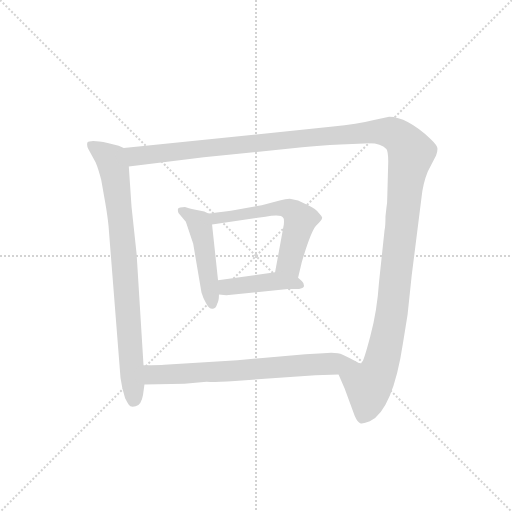
t = 0.00 s
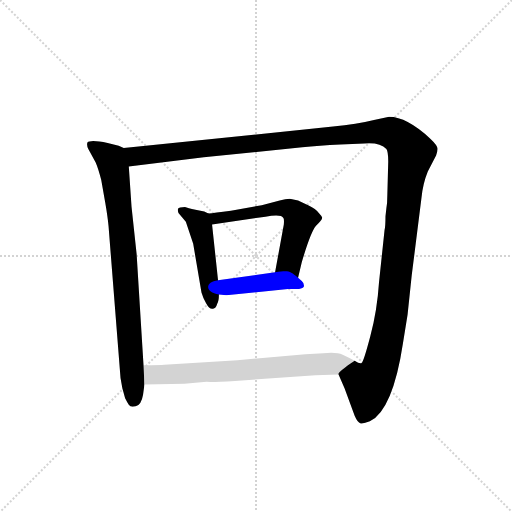
t = 4.36 s
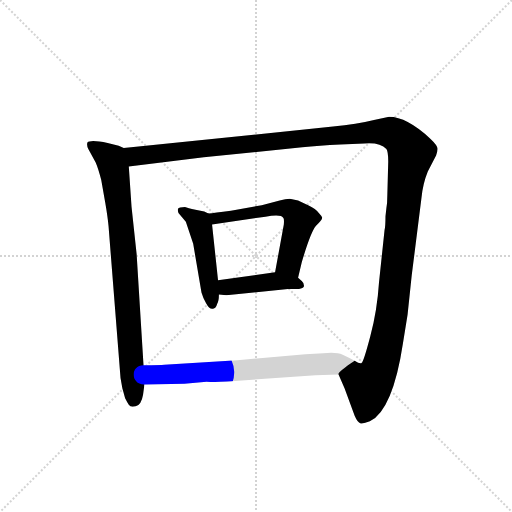
t = 4.58 s
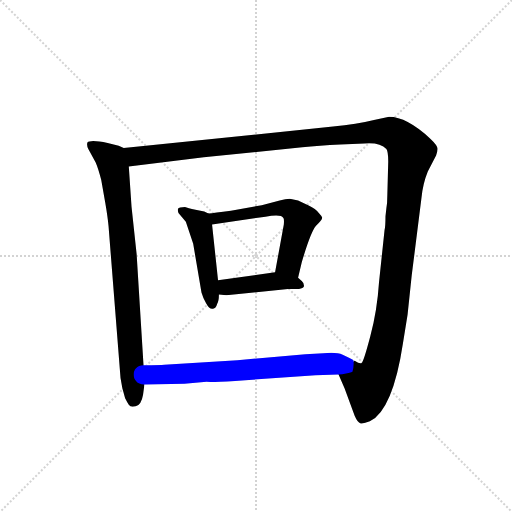
t = 4.79 s
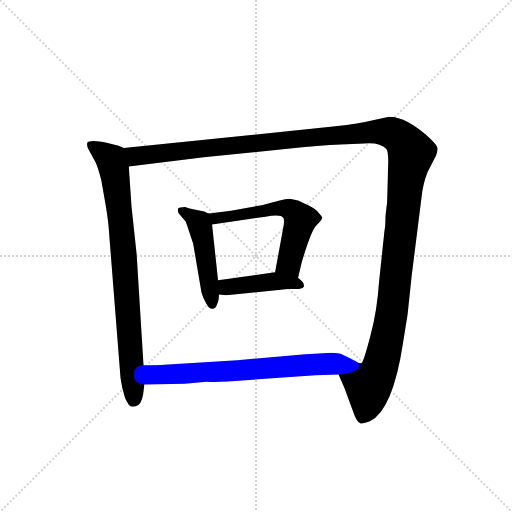
t = 5.00 s
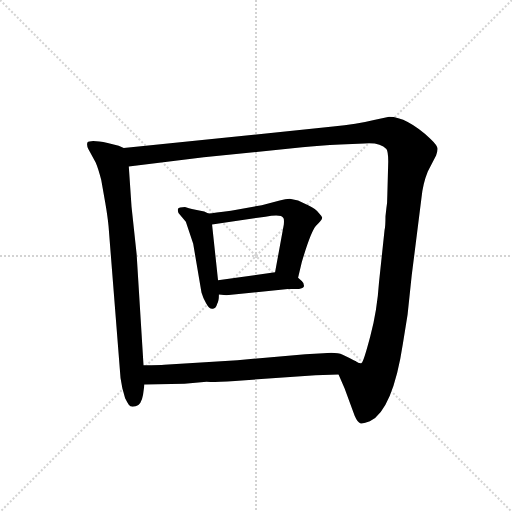
t = 5.83 s

The animated SVG that drew these frames (rendered in a browser with its animation timeline set to each time). Animation: 6 CSS @keyframes rules; one cycle of 5.83 s.

<svg version="1.1" viewBox="0 0 1024 1024" xmlns="http://www.w3.org/2000/svg">
  <g stroke="lightgray" stroke-dasharray="1,1" stroke-width="1" transform="scale(4, 4)">
    <line x1="0" y1="0" x2="256" y2="256"></line>
    <line x1="256" y1="0" x2="0" y2="256"></line>
    <line x1="128" y1="0" x2="128" y2="256"></line>
    <line x1="0" y1="128" x2="256" y2="128"></line>
  </g>
  <g transform="scale(0.92, -0.92) translate(60, -850)">
    <style type="text/css">
      
        @keyframes keyframes0 {
          from {
            stroke: blue;
            stroke-dashoffset: 835;
            stroke-width: 128;
          }
          73% {
            animation-timing-function: step-end;
            stroke: blue;
            stroke-dashoffset: 0;
            stroke-width: 128;
          }
          to {
            stroke: black;
            stroke-width: 1024;
          }
        }
        #make-me-a-hanzi-animation-0 {
          animation: keyframes0 0.9295247395833334s both;
          animation-delay: 0s;
          animation-timing-function: linear;
        }
      
        @keyframes keyframes1 {
          from {
            stroke: blue;
            stroke-dashoffset: 1490;
            stroke-width: 128;
          }
          83% {
            animation-timing-function: step-end;
            stroke: blue;
            stroke-dashoffset: 0;
            stroke-width: 128;
          }
          to {
            stroke: black;
            stroke-width: 1024;
          }
        }
        #make-me-a-hanzi-animation-1 {
          animation: keyframes1 1.4625651041666667s both;
          animation-delay: 0.9295247395833334s;
          animation-timing-function: linear;
        }
      
        @keyframes keyframes2 {
          from {
            stroke: blue;
            stroke-dashoffset: 480;
            stroke-width: 128;
          }
          61% {
            animation-timing-function: step-end;
            stroke: blue;
            stroke-dashoffset: 0;
            stroke-width: 128;
          }
          to {
            stroke: black;
            stroke-width: 1024;
          }
        }
        #make-me-a-hanzi-animation-2 {
          animation: keyframes2 0.640625s both;
          animation-delay: 2.39208984375s;
          animation-timing-function: linear;
        }
      
        @keyframes keyframes3 {
          from {
            stroke: blue;
            stroke-dashoffset: 591;
            stroke-width: 128;
          }
          66% {
            animation-timing-function: step-end;
            stroke: blue;
            stroke-dashoffset: 0;
            stroke-width: 128;
          }
          to {
            stroke: black;
            stroke-width: 1024;
          }
        }
        #make-me-a-hanzi-animation-3 {
          animation: keyframes3 0.73095703125s both;
          animation-delay: 3.03271484375s;
          animation-timing-function: linear;
        }
      
        @keyframes keyframes4 {
          from {
            stroke: blue;
            stroke-dashoffset: 431;
            stroke-width: 128;
          }
          58% {
            animation-timing-function: step-end;
            stroke: blue;
            stroke-dashoffset: 0;
            stroke-width: 128;
          }
          to {
            stroke: black;
            stroke-width: 1024;
          }
        }
        #make-me-a-hanzi-animation-4 {
          animation: keyframes4 0.6007486979166666s both;
          animation-delay: 3.763671875s;
          animation-timing-function: linear;
        }
      
        @keyframes keyframes5 {
          from {
            stroke: blue;
            stroke-dashoffset: 705;
            stroke-width: 128;
          }
          70% {
            animation-timing-function: step-end;
            stroke: blue;
            stroke-dashoffset: 0;
            stroke-width: 128;
          }
          to {
            stroke: black;
            stroke-width: 1024;
          }
        }
        #make-me-a-hanzi-animation-5 {
          animation: keyframes5 0.82373046875s both;
          animation-delay: 4.364420572916667s;
          animation-timing-function: linear;
        }
      
    </style>
    
      <path d="M 209 528 L 198 533 L 174 539 Q 136 547 130 540 Q 128 534 132 526 L 148 497 Q 154 483 160 459 L 169 408 Q 174 379 176 358 L 202 28 L 206 6 L 212 -16 Q 216 -24 220 -30 Q 224 -36 235 -33 Q 247 -31 251 -8 L 254 14 L 252 56 L 237 298 L 226 400 L 220 488 C 218 518 217 525 209 528 Z" fill="lightgray"></path>
    
      <path d="M 676 36 L 689 6 L 711 -54 Q 717 -68 723 -70 Q 729 -72 744 -66 Q 794 -41 816 104 L 826 166 L 835 251 L 856 418 Q 859 450 870 477 L 888 512 Q 891 519 891 526 Q 892 533 876 548 Q 824 596 786 596 L 753 589 Q 716 580 664 575 L 209 528 C 179 525 190 484 220 488 L 383 508 L 597 530 Q 633 534 680 536 L 732 538 Q 766 541 780 526 Q 784 520 784 499 L 782 425 Q 782 408 780 398 L 778 380 Q 778 358 776 350 L 764 237 Q 760 175 745 119 Q 730 62 726 61 Q 722 59 711 66 C 686 49 674 40 676 36 Z" fill="lightgray"></path>
    
      <path d="M 393 386 L 384 390 L 365 394 Q 348 398 342 400 Q 329 400 327 396 Q 326 392 328 387 L 344 368 L 360 320 L 378 214 Q 381 203 388 191 Q 395 178 402 179 Q 409 178 412 189 Q 416 196 416 210 L 414 241 L 401 362 C 399 383 399 383 393 386 Z" fill="lightgray"></path>
    
      <path d="M 588 246 L 596 280 Q 616 347 627 359 Q 639 371 640 375 Q 642 378 634 386 Q 626 396 611 403 L 588 414 L 570 418 Q 561 418 548 414 L 509 404 L 442 392 Q 405 387 393 386 C 363 383 371 358 401 362 L 517 379 Q 552 385 556 376 Q 558 374 557 362 L 538 258 C 533 228 581 217 588 246 Z" fill="lightgray"></path>
    
      <path d="M 416 210 L 432 208 L 566 222 L 590 222 Q 599 222 601 228 Q 601 235 596 239 L 588 246 C 569 262 568 262 538 258 L 414 241 C 384 237 386 214 416 210 Z" fill="lightgray"></path>
    
      <path d="M 254 14 L 341 16 L 389 20 Q 402 19 451 22 L 626 34 L 676 36 C 706 37 738 52 711 66 Q 700 72 685 79 Q 671 85 643 82 L 604 80 L 456 67 L 297 57 Q 290 56 252 56 C 222 56 224 13 254 14 Z" fill="lightgray"></path>
    
    
      <clipPath id="make-me-a-hanzi-clip-0">
        <path d="M 209 528 L 198 533 L 174 539 Q 136 547 130 540 Q 128 534 132 526 L 148 497 Q 154 483 160 459 L 169 408 Q 174 379 176 358 L 202 28 L 206 6 L 212 -16 Q 216 -24 220 -30 Q 224 -36 235 -33 Q 247 -31 251 -8 L 254 14 L 252 56 L 237 298 L 226 400 L 220 488 C 218 518 217 525 209 528 Z"></path>
      </clipPath>
      <path clip-path="url(#make-me-a-hanzi-clip-0)" d="M 137 534 L 181 503 L 191 464 L 209 302 L 230 -19" fill="none" id="make-me-a-hanzi-animation-0" stroke-dasharray="707 1414" stroke-linecap="round"></path>
    
      <clipPath id="make-me-a-hanzi-clip-1">
        <path d="M 676 36 L 689 6 L 711 -54 Q 717 -68 723 -70 Q 729 -72 744 -66 Q 794 -41 816 104 L 826 166 L 835 251 L 856 418 Q 859 450 870 477 L 888 512 Q 891 519 891 526 Q 892 533 876 548 Q 824 596 786 596 L 753 589 Q 716 580 664 575 L 209 528 C 179 525 190 484 220 488 L 383 508 L 597 530 Q 633 534 680 536 L 732 538 Q 766 541 780 526 Q 784 520 784 499 L 782 425 Q 782 408 780 398 L 778 380 Q 778 358 776 350 L 764 237 Q 760 175 745 119 Q 730 62 726 61 Q 722 59 711 66 C 686 49 674 40 676 36 Z"></path>
      </clipPath>
      <path clip-path="url(#make-me-a-hanzi-clip-1)" d="M 217 523 L 240 510 L 752 564 L 789 562 L 818 542 L 834 518 L 821 446 L 788 148 L 768 57 L 741 12 L 738 -28 L 727 -59" fill="none" id="make-me-a-hanzi-animation-1" stroke-dasharray="1362 2724" stroke-linecap="round"></path>
    
      <clipPath id="make-me-a-hanzi-clip-2">
        <path d="M 393 386 L 384 390 L 365 394 Q 348 398 342 400 Q 329 400 327 396 Q 326 392 328 387 L 344 368 L 360 320 L 378 214 Q 381 203 388 191 Q 395 178 402 179 Q 409 178 412 189 Q 416 196 416 210 L 414 241 L 401 362 C 399 383 399 383 393 386 Z"></path>
      </clipPath>
      <path clip-path="url(#make-me-a-hanzi-clip-2)" d="M 336 392 L 372 366 L 377 352 L 402 189" fill="none" id="make-me-a-hanzi-animation-2" stroke-dasharray="352 704" stroke-linecap="round"></path>
    
      <clipPath id="make-me-a-hanzi-clip-3">
        <path d="M 588 246 L 596 280 Q 616 347 627 359 Q 639 371 640 375 Q 642 378 634 386 Q 626 396 611 403 L 588 414 L 570 418 Q 561 418 548 414 L 509 404 L 442 392 Q 405 387 393 386 C 363 383 371 358 401 362 L 517 379 Q 552 385 556 376 Q 558 374 557 362 L 538 258 C 533 228 581 217 588 246 Z"></path>
      </clipPath>
      <path clip-path="url(#make-me-a-hanzi-clip-3)" d="M 397 381 L 410 375 L 558 398 L 578 390 L 592 372 L 568 278 L 583 253" fill="none" id="make-me-a-hanzi-animation-3" stroke-dasharray="463 926" stroke-linecap="round"></path>
    
      <clipPath id="make-me-a-hanzi-clip-4">
        <path d="M 416 210 L 432 208 L 566 222 L 590 222 Q 599 222 601 228 Q 601 235 596 239 L 588 246 C 569 262 568 262 538 258 L 414 241 C 384 237 386 214 416 210 Z"></path>
      </clipPath>
      <path clip-path="url(#make-me-a-hanzi-clip-4)" d="M 421 218 L 433 226 L 533 239 L 592 231" fill="none" id="make-me-a-hanzi-animation-4" stroke-dasharray="303 606" stroke-linecap="round"></path>
    
      <clipPath id="make-me-a-hanzi-clip-5">
        <path d="M 254 14 L 341 16 L 389 20 Q 402 19 451 22 L 626 34 L 676 36 C 706 37 738 52 711 66 Q 700 72 685 79 Q 671 85 643 82 L 604 80 L 456 67 L 297 57 Q 290 56 252 56 C 222 56 224 13 254 14 Z"></path>
      </clipPath>
      <path clip-path="url(#make-me-a-hanzi-clip-5)" d="M 261 21 L 273 35 L 282 36 L 439 42 L 702 64" fill="none" id="make-me-a-hanzi-animation-5" stroke-dasharray="577 1154" stroke-linecap="round"></path>
    
  </g>
</svg>
